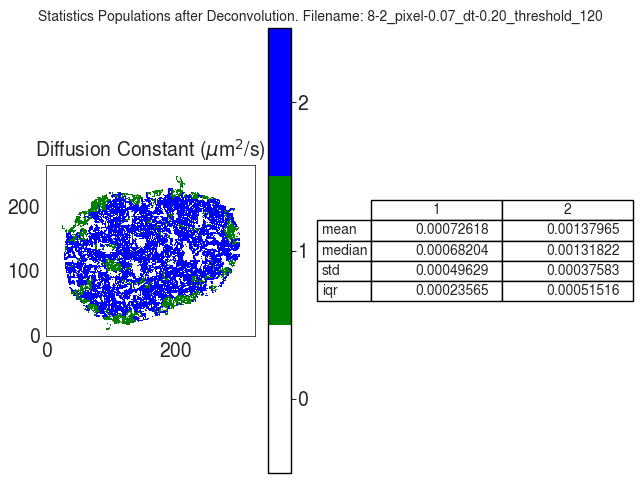

Source data for this figure (header and first rows):
D
, 1, 2
mean, 0.0007262, 0.00138
median, 0.000682, 0.001318
std, 0.0004963, 0.0003758
iqr, 0.0002356, 0.0005152
